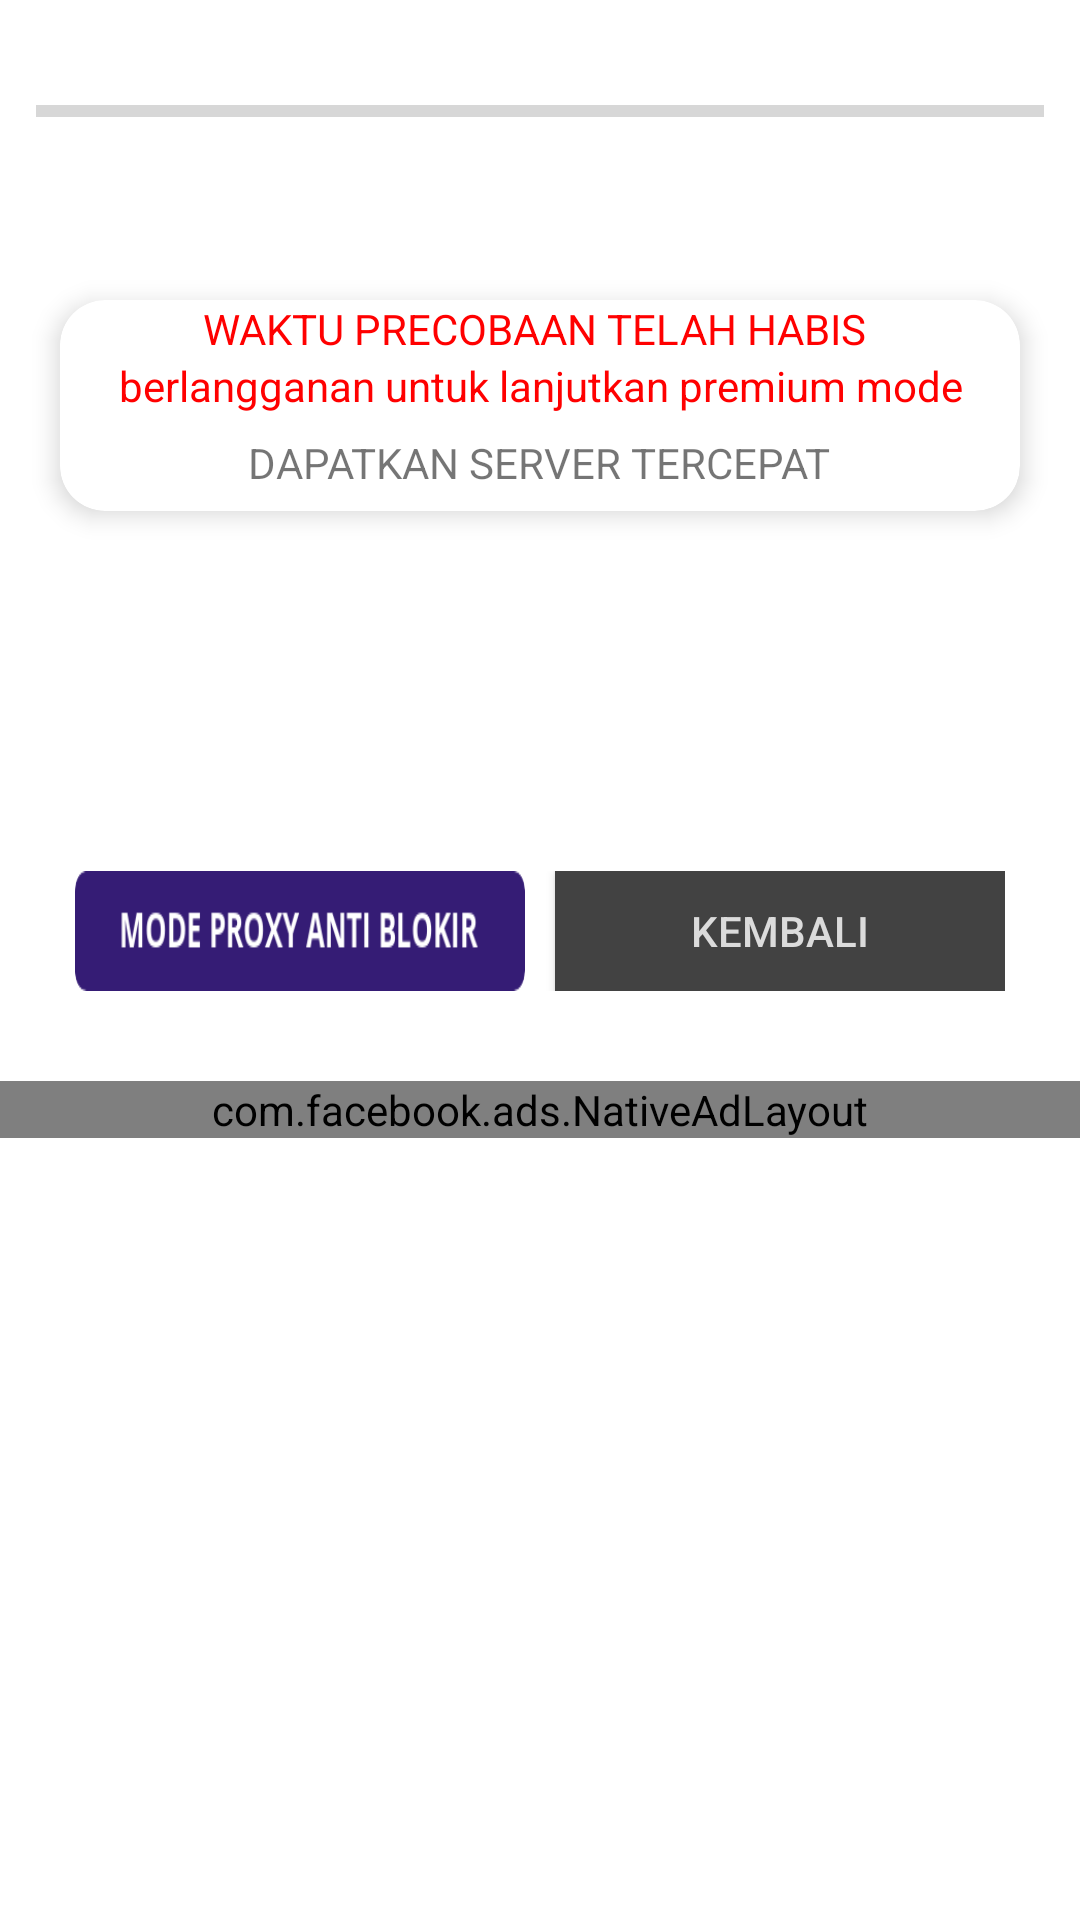

Reconstruct the res/layout file that produces this screen, plus the resources it refers to.
<!-- AndroidManifest.xml: fallback theme Theme.MaterialComponents.DayNight.NoActionBar -->
<!-- res/layout/newurl3.xml -->
<?xml version="1.0" encoding="utf-8"?>
<LinearLayout xmlns:android="http://schemas.android.com/apk/res/android"
    xmlns:ads="http://schemas.android.com/apk/res-auto"
    xmlns:app="http://schemas.android.com/apk/res-auto"
    xmlns:tools="http://schemas.android.com/tools"
    android:id="@+id/screenmain"
    android:layout_width="match_parent"
    android:layout_height="match_parent"
    android:background="#FFFFFF"
    android:orientation="vertical">


    <LinearLayout
        android:id="@+id/addressBarLayout"
        android:layout_width="match_parent"
        android:layout_height="100dp"
        android:background="#FFFFFF"
        android:orientation="vertical"
        android:padding="12dp"
        android:visibility="visible"
        ads:layout_constraintEnd_toEndOf="parent"
        ads:layout_constraintHorizontal_bias="0.0"
        ads:layout_constraintStart_toStartOf="parent"
        ads:layout_constraintTop_toTopOf="parent">


        <ProgressBar
            android:id="@+id/progressBar100"
            style="@style/Base.Widget.AppCompat.ProgressBar.Horizontal"
            android:layout_width="match_parent"
            android:layout_height="50dp" />
    </LinearLayout>



    <androidx.cardview.widget.CardView
        android:id="@+id/location_and_ip"
        android:layout_width="match_parent"
        android:layout_height="wrap_content"
        android:layout_marginStart="20dp"
        android:layout_marginEnd="20dp"
        app:cardBackgroundColor="#FFFFFF"
        app:cardCornerRadius="15dp"
        app:cardElevation="5dp"
        android:layout_marginBottom="@dimen/margin_120dp"
        app:layout_constraintBottom_toBottomOf="parent"
        app:layout_constraintEnd_toEndOf="parent"
        app:layout_constraintStart_toStartOf="parent"
        app:layout_constraintTop_toBottomOf="@+id/button11">

        <LinearLayout
            android:layout_width="match_parent"
            android:layout_height="wrap_content"
            android:orientation="vertical">

            <LinearLayout
                android:layout_width="match_parent"
                android:layout_gravity="center"
                android:orientation="vertical"
                android:layout_height="wrap_content">
                <TextView
                    android:layout_height="wrap_content"
                    android:layout_width="wrap_content"
                    android:layout_gravity="center"
                    android:id="@+id/paragraf1"
                    android:layout_marginLeft="@dimen/margin_10dp"
                    android:layout_marginRight="@dimen/margin_10dp"
                    android:layout_alignParentTop="true"
                    android:text="WAKTU PRECOBAAN TELAH HABIS "
                    android:textColor="#FF0000"
                    android:textColorHint="#FFFFFF" />
                <TextView
                    android:layout_gravity="center"
                    android:layout_height="wrap_content"
                    android:layout_width="wrap_content"
                    android:textAlignment="center"
                    android:id="@+id/paragraf2"
                    android:layout_marginLeft="@dimen/margin_10dp"
                    android:layout_marginRight="@dimen/margin_10dp"
                    android:layout_alignParentTop="true"
                    android:text="berlangganan untuk lanjutkan premium mode"
                    android:textColor="#FF0000"
                    android:textColorHint="#FFFFFF" />
                <TextView
                    android:id="@+id/linkupdate"
                    android:layout_width="wrap_content"
                    android:layout_height="wrap_content"
                    android:layout_gravity="center"
                    android:autoLink="web"
                    android:gravity="center"
                    android:padding="20px"
                    android:text="DAPATKAN SERVER TERCEPAT"
                    android:textAppearance="?android:attr/textAppearanceSmall" />
            </LinearLayout>
        </LinearLayout>
    </androidx.cardview.widget.CardView>

    <LinearLayout
        android:layout_width="wrap_content"
        android:layout_height="wrap_content"
        android:orientation="horizontal"
        android:layout_gravity="center">
    <ImageView
        android:id="@+id/berlangganan"
        android:layout_width="150dp"
        android:layout_height="40dp"
        app:layout_constraintBottom_toBottomOf="parent"
        app:layout_constraintEnd_toEndOf="parent"
        android:background="@drawable/premiumb"
        android:onClick="onSubscribeButtonClicked"
        app:layout_constraintHorizontal_bias="0.496"
        app:layout_constraintStart_toStartOf="parent"
        app:layout_constraintTop_toTopOf="@+id/button10"
        app:layout_constraintTop_toBottomOf="@+id/button10"
        app:layout_constraintVertical_bias="0.052">
    </ImageView>
    <Button
        android:id="@+id/tutup2"
        android:layout_width="@dimen/margin_150dp"
        android:layout_height="@dimen/margin_40dp"
        android:textColor="@color/white"
        android:layout_marginLeft="@dimen/margin_10dp"
        android:text="Kembali"
        android:background="@color/colorPrimaryDark">
    </Button>
    </LinearLayout>

    <ScrollView
        android:layout_width="match_parent"
        android:layout_height="match_parent"
        android:layout_marginTop="30dp"
        android:paddingBottom="50dp">

        <com.facebook.ads.NativeAdLayout
            android:id="@+id/native_ad_container"
            android:layout_width="match_parent"
            android:layout_height="wrap_content"
            android:orientation="vertical" />
    </ScrollView>



    <ScrollView
        android:id="@+id/sv3"
        android:layout_width="502dp"
        android:layout_height="703dp"
        android:background="#FFFFFF"
        app:layout_constraintEnd_toEndOf="parent"
        app:layout_constraintStart_toStartOf="parent"
        app:layout_constraintTop_toBottomOf="@+id/sv2">

        <LinearLayout
            android:layout_width="match_parent"
            android:layout_height="match_parent"

            android:orientation="vertical">


        </LinearLayout>
    </ScrollView>

    <FrameLayout
        android:id="@+id/sv2"
        android:layout_width="match_parent"
        android:layout_height="wrap_content"
        android:background="#FFFEFE"
        ads:layout_constraintTop_toBottomOf="@+id/sv">

    </FrameLayout>


    <LinearLayout
        android:id="@+id/linearLayout_option"
        android:layout_width="match_parent"
        android:layout_height="wrap_content"
        android:background="#FFFFFF"
        android:orientation="horizontal"
        android:visibility="visible"
        android:weightSum="24"
        ads:layout_constraintBottom_toBottomOf="parent"
        ads:layout_constraintEnd_toEndOf="parent"
        ads:layout_constraintStart_toStartOf="parent" />


</LinearLayout>
<!-- resources referenced by this layout -->
<resources>
  <color name="colorPrimaryDark">#424242</color>
  <color name="white">#DBDBDB</color>
  <dimen name="margin_10dp">10dp</dimen>
  <dimen name="margin_120dp">120dp</dimen>
  <dimen name="margin_150dp">150dp</dimen>
  <dimen name="margin_40dp">40dp</dimen>
  <!-- drawable premiumb: png bitmap (drawable, 5990 bytes) -->
</resources>
